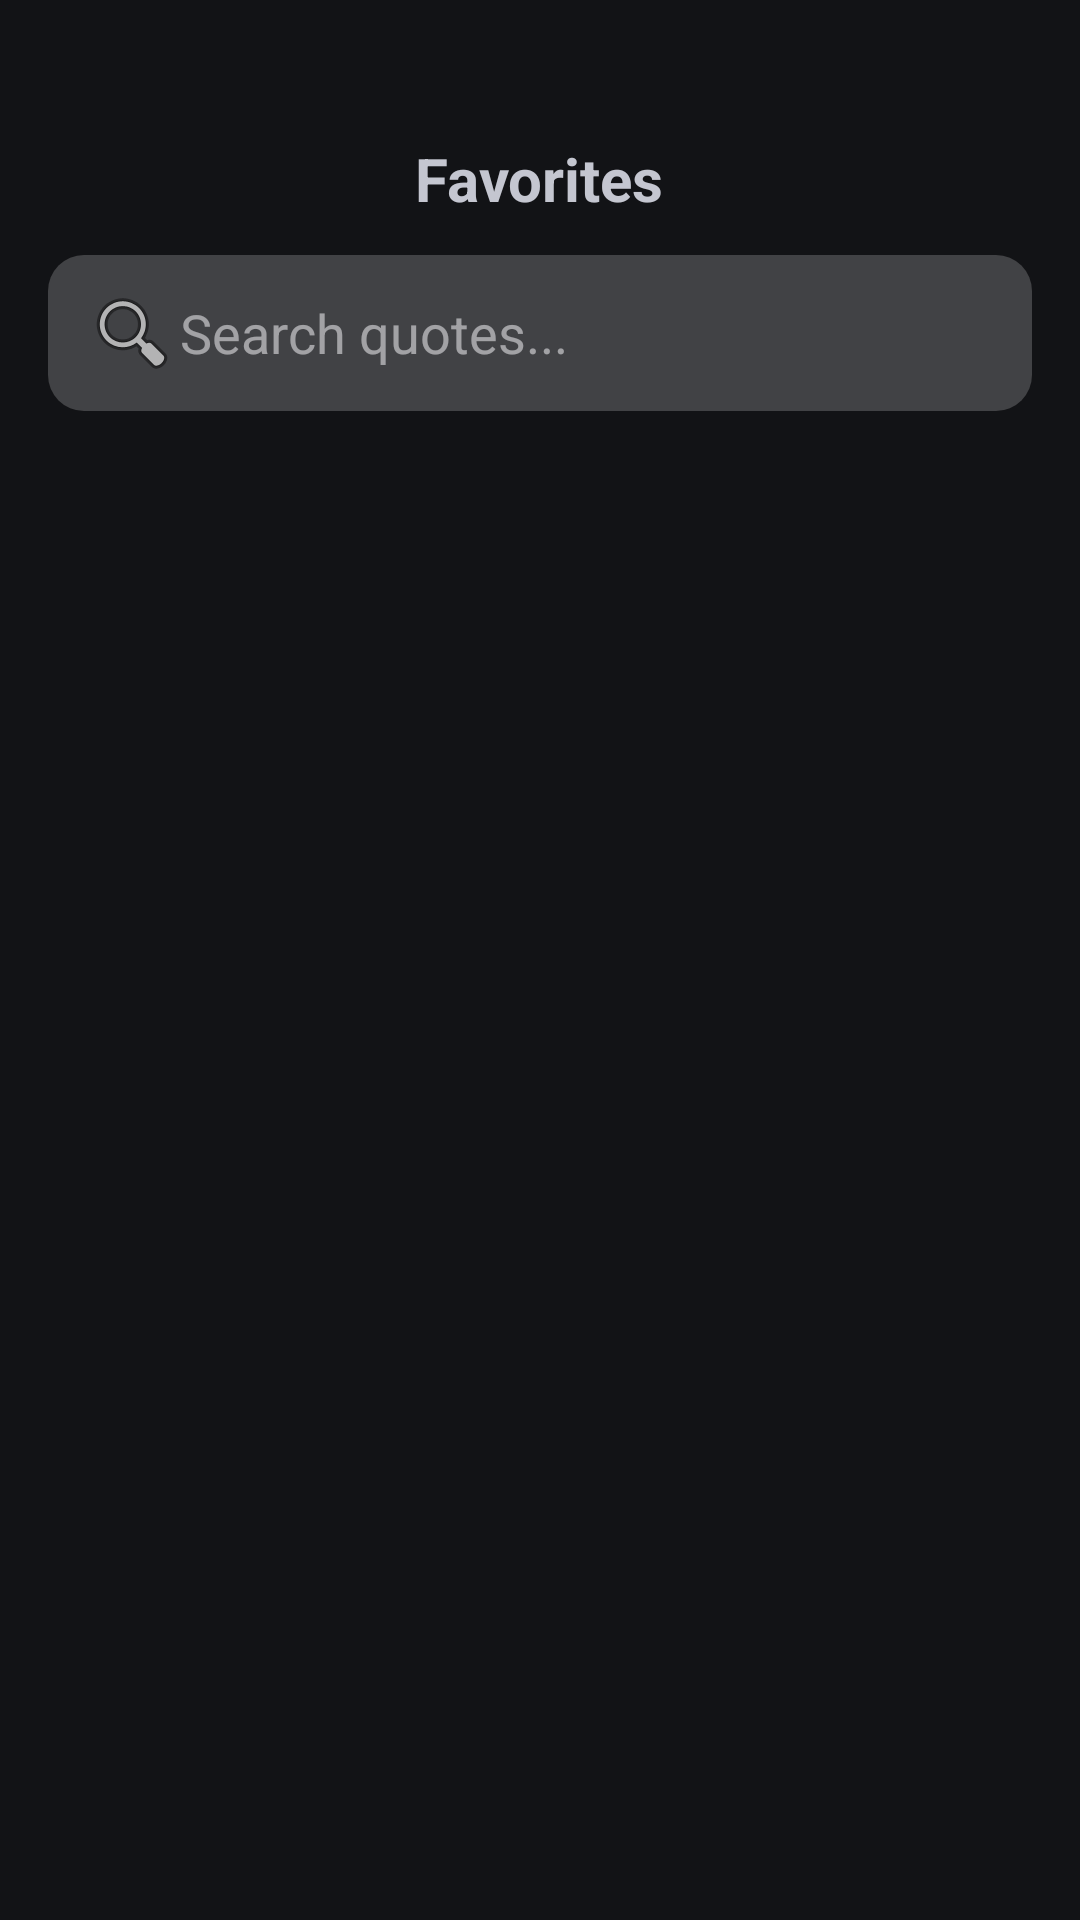

Reconstruct the res/layout file that produces this screen, plus the resources it refers to.
<!-- AndroidManifest.xml: application theme Theme.Quotify -->
<!-- res/layout/activity_favorites.xml -->
<?xml version="1.0" encoding="utf-8"?>
<RelativeLayout xmlns:android="http://schemas.android.com/apk/res/android"
    xmlns:tools="http://schemas.android.com/tools"
    android:layout_width="match_parent"
    android:layout_height="match_parent"
    android:padding="16dp">

    <TextView
        android:id="@+id/favoritesHeader"
        android:layout_width="wrap_content"
        android:layout_height="wrap_content"
        android:layout_centerHorizontal="true"
        android:layout_marginTop="30dp"
        android:layout_marginBottom="8dp"
        android:text="@string/favorites"
        android:textSize="20sp"
        android:textStyle="bold" />

    <EditText
        android:id="@+id/searchInput"
        android:layout_width="400dp"
        android:layout_height="wrap_content"
        android:layout_below="@id/favoritesHeader"
        android:layout_marginTop="4dp"
        android:background="@drawable/search_background"
        android:drawableStart="@android:drawable/ic_menu_search"
        android:hint="@string/search_quotes"
        android:inputType="text"
        android:paddingHorizontal="12dp"
        android:paddingVertical="10dp"
        tools:ignore="Autofill,TextContrastCheck" />

    <androidx.recyclerview.widget.RecyclerView
        android:id="@+id/favRecycler"
        android:layout_width="match_parent"
        android:layout_height="match_parent"
        android:layout_below="@id/searchInput"
        android:layout_marginTop="16dp"
        android:clipToPadding="false"
        android:paddingBottom="8dp" />

    <TextView
        android:id="@+id/emptyTitle"
        android:layout_width="match_parent"
        android:layout_height="wrap_content"
        android:layout_centerInParent="true"
        android:layout_marginTop="32dp"
        android:text="@string/empty_message"
        android:textAlignment="center"
        android:textSize="20sp"
        android:textStyle="bold"
        android:visibility="gone" />

    <TextView
        android:id="@+id/emptyMessage"
        android:layout_width="match_parent"
        android:layout_height="wrap_content"
        android:layout_below="@id/emptyTitle"
        android:layout_marginTop="5dp"
        android:text="@string/empty_message_2"
        android:textAlignment="center"
        android:textSize="16sp"
        android:visibility="gone" />

    <com.google.android.material.button.MaterialButton
        android:id="@+id/viewQuotes"
        android:layout_width="wrap_content"
        android:layout_height="wrap_content"
        android:layout_below="@id/emptyMessage"
        android:layout_centerHorizontal="true"
        android:layout_marginTop="5dp"
        android:text="@string/view_quotes"
        android:visibility="gone" />

</RelativeLayout>
<!-- resources referenced by this layout -->
<resources>
  <!-- drawable search_background (drawable) -->
  <?xml version="1.0" encoding="utf-8"?>
  <shape
      xmlns:android="http://schemas.android.com/apk/res/android"
      android:shape="rectangle">
  
      <solid android:color="#33FFFFFF" />
  
      <corners android:radius="12dp" />
  
      <padding
          android:left="8dp"
          android:top="8dp"
          android:right="8dp"
          android:bottom="8dp" />
  </shape>
  <string name="empty_message">You do not have any favorite quotes yet.</string>
  <string name="empty_message_2">Start saving the ones that inspire you 💖</string>
  <string name="favorites">Favorites</string>
  <string name="search_quotes">Search quotes...</string>
  <string name="view_quotes">View Quotes</string>
  <style name="Theme.Quotify" parent="Base.Theme.Quotify" />
  <style name="Base.Theme.Quotify" parent="Theme.Material3.DynamicColors.Dark.NoActionBar">
          <item name="android:statusBarColor">?attr/colorPrimary</item>
      </style>
</resources>
